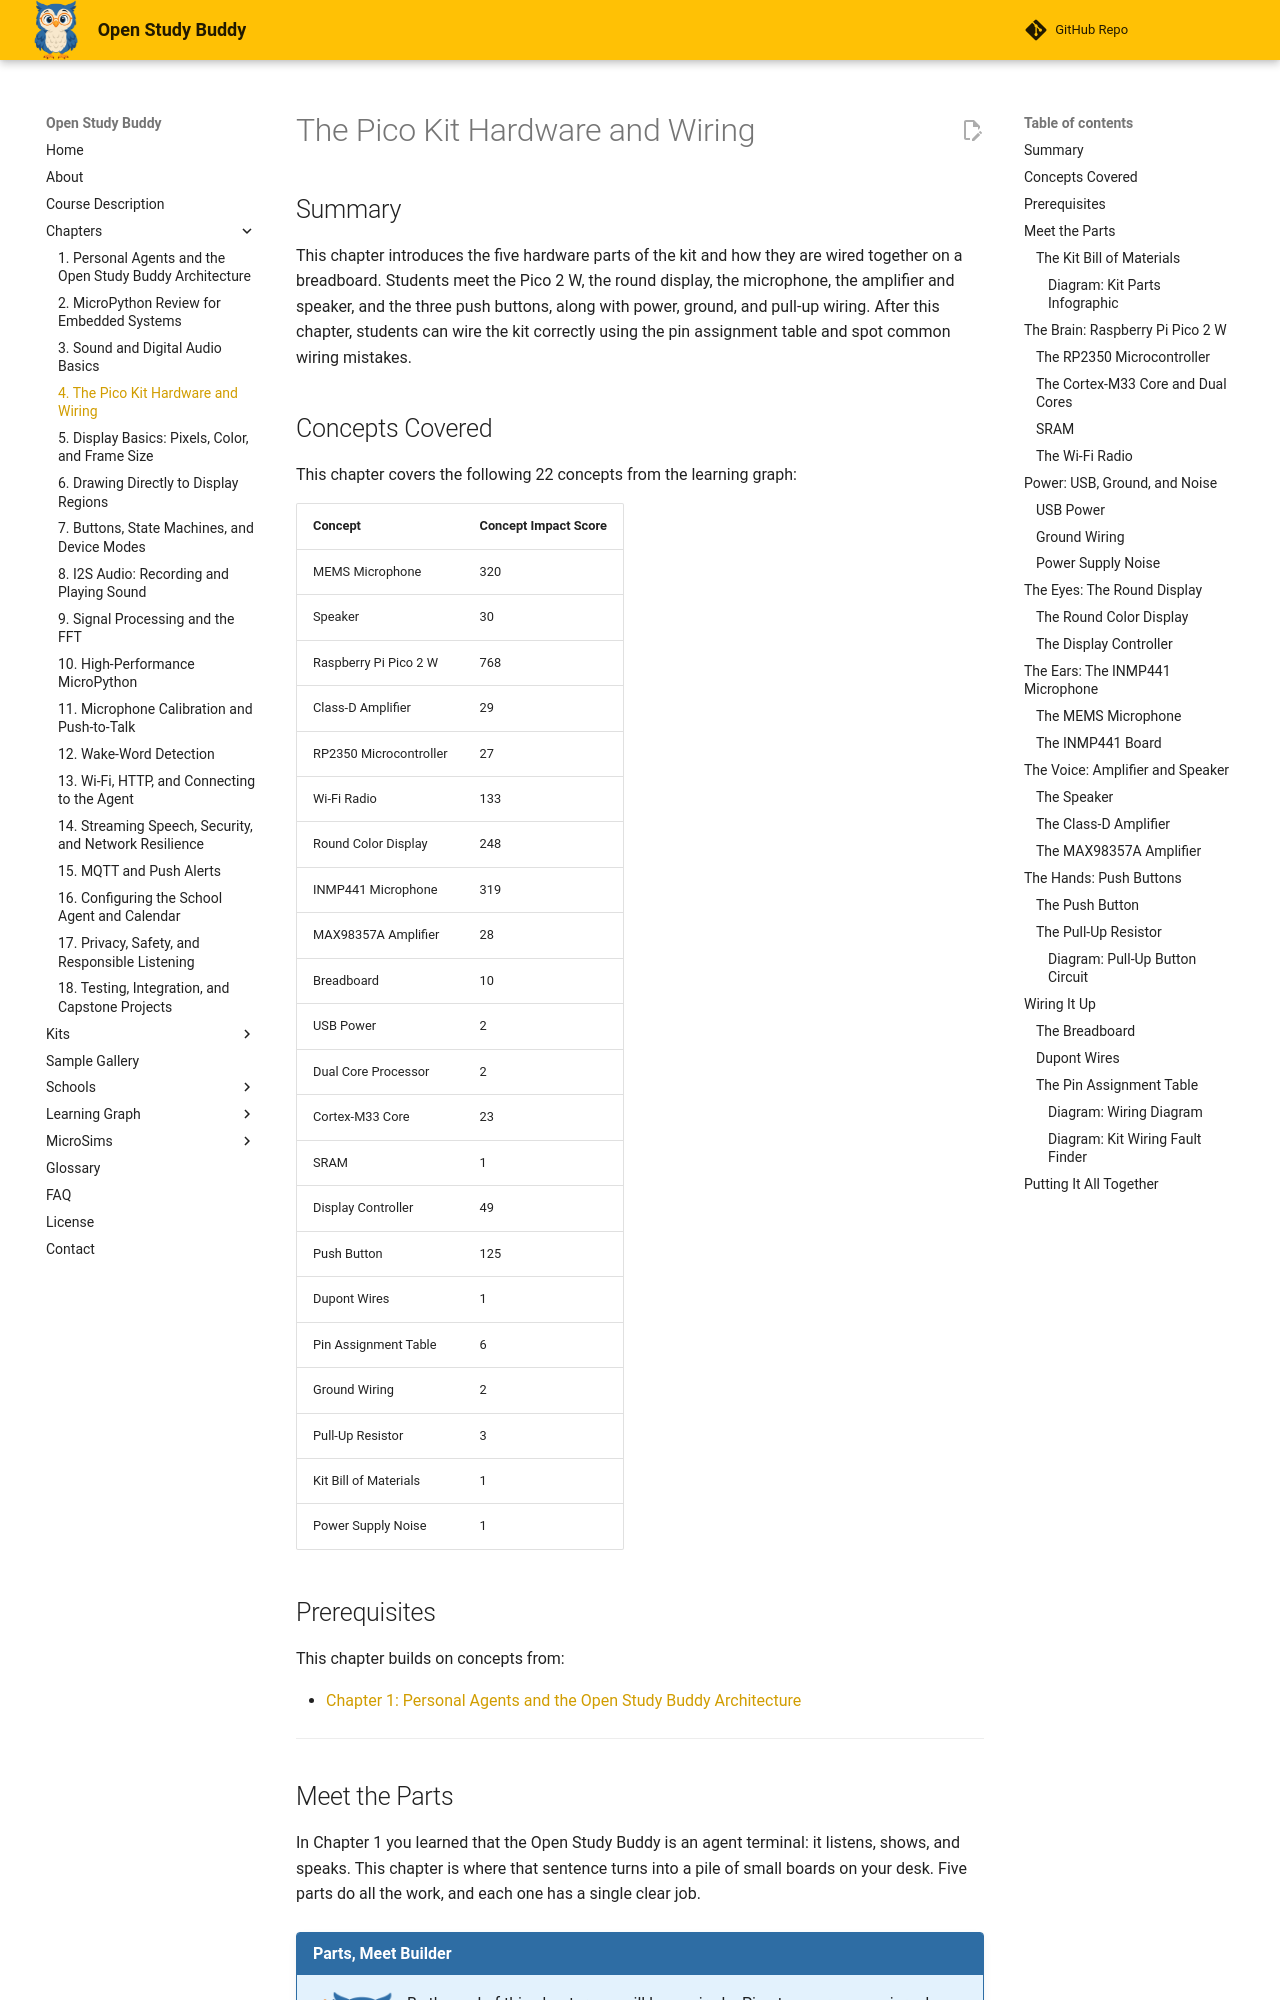

repository: dmccreary/open-study-buddy · page: chapters/04-pico-kit-hardware/index.html · generator: mkdocs

---
title: "The Pico Kit Hardware and Wiring"
description: "The five parts of the Open Study Buddy kit, what each one does, how they are powered and grounded, and how to wire them to the Pico 2 W using the pin assignment table."
generated_by: claude skill chapter-content-generator
date: "2026-10-18 11:00:10"
version: 1.11
---

# The Pico Kit Hardware and Wiring

## Summary

This chapter introduces the five hardware parts of the kit and how they are wired together on a breadboard. Students meet the Pico 2 W, the round display, the microphone, the amplifier and speaker, and the three push buttons, along with power, ground, and pull-up wiring. After this chapter, students can wire the kit correctly using the pin assignment table and spot common wiring mistakes.

## Concepts Covered

This chapter covers the following 22 concepts from the learning graph:

| Concept | Concept Impact Score |
|---------|-----------------------|
| MEMS Microphone | 320 |
| Speaker | 30 |
| Raspberry Pi Pico 2 W | 768 |
| Class-D Amplifier | 29 |
| RP2350 Microcontroller | 27 |
| Wi-Fi Radio | 133 |
| Round Color Display | 248 |
| INMP441 Microphone | 319 |
| MAX98357A Amplifier | 28 |
| Breadboard | 10 |
| USB Power | 2 |
| Dual Core Processor | 2 |
| Cortex-M33 Core | 23 |
| SRAM | 1 |
| Display Controller | 49 |
| Push Button | 125 |
| Dupont Wires | 1 |
| Pin Assignment Table | 6 |
| Ground Wiring | 2 |
| Pull-Up Resistor | 3 |
| Kit Bill of Materials | 1 |
| Power Supply Noise | 1 |

## Prerequisites

This chapter builds on concepts from:

- [Chapter 1: Personal Agents and the Open Study Buddy Architecture](../01-personal-agents-architecture/index.md)

---

## Meet the Parts

In Chapter 1 you learned that the Open Study Buddy is an agent terminal: it listens, shows, and speaks. This chapter is where that sentence turns into a pile of small boards on your desk. Five parts do all the work, and each one has a single clear job.

!!! mascot-welcome "Parts, Meet Builder"
    ![Sage waving welcome](../../img/mascot/welcome.png){ class="mascot-admonition-img" }
    By the end of this chapter you will have wired a Pico to a screen, a microphone, a speaker, and three buttons, and you will know how to find a loose wire in minutes instead of hours. Let's listen closely! Every part in this kit has a job, and a wired-up kit is the proof you understood it.

### The Kit Bill of Materials

A **bill of materials** is the shopping list for a project. The parts in the base kit are all inexpensive, and together they cost a few tens of dollars.

| Part | What it is | Job in the kit |
|------|-----------|----------------|
| Raspberry Pi Pico 2 W | Microcontroller board with Wi-Fi | Runs your MicroPython and talks to every other part |
| 2.1 inch round display | 360 by 360 color screen with a GC9B72 controller | Shows the face, text, and level meter |
| INMP441 microphone board | Digital MEMS microphone | Turns sound into numbers |
| MAX98357A amplifier board plus a small speaker | Digital audio amplifier | Turns numbers into sound |
| Three push buttons | Tactile switches (Mode, Up, Down) | Let you choose, adjust, and talk |
| Breadboard, Dupont wires, USB cable | Solderless wiring supplies | Connect and power everything |

The activity below lets you check that you know which part does which job before we go deeper into each one.
